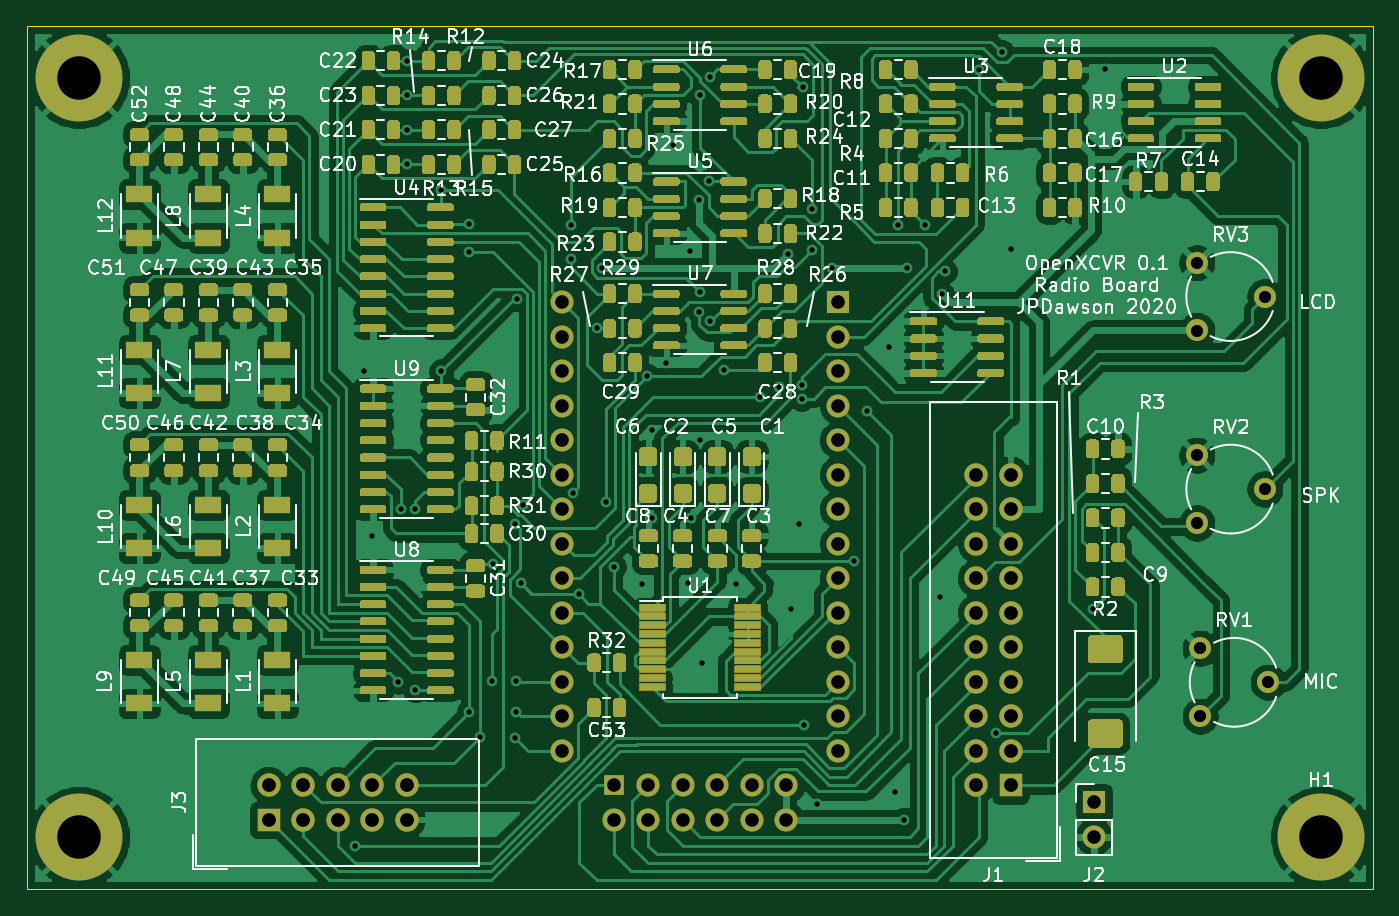
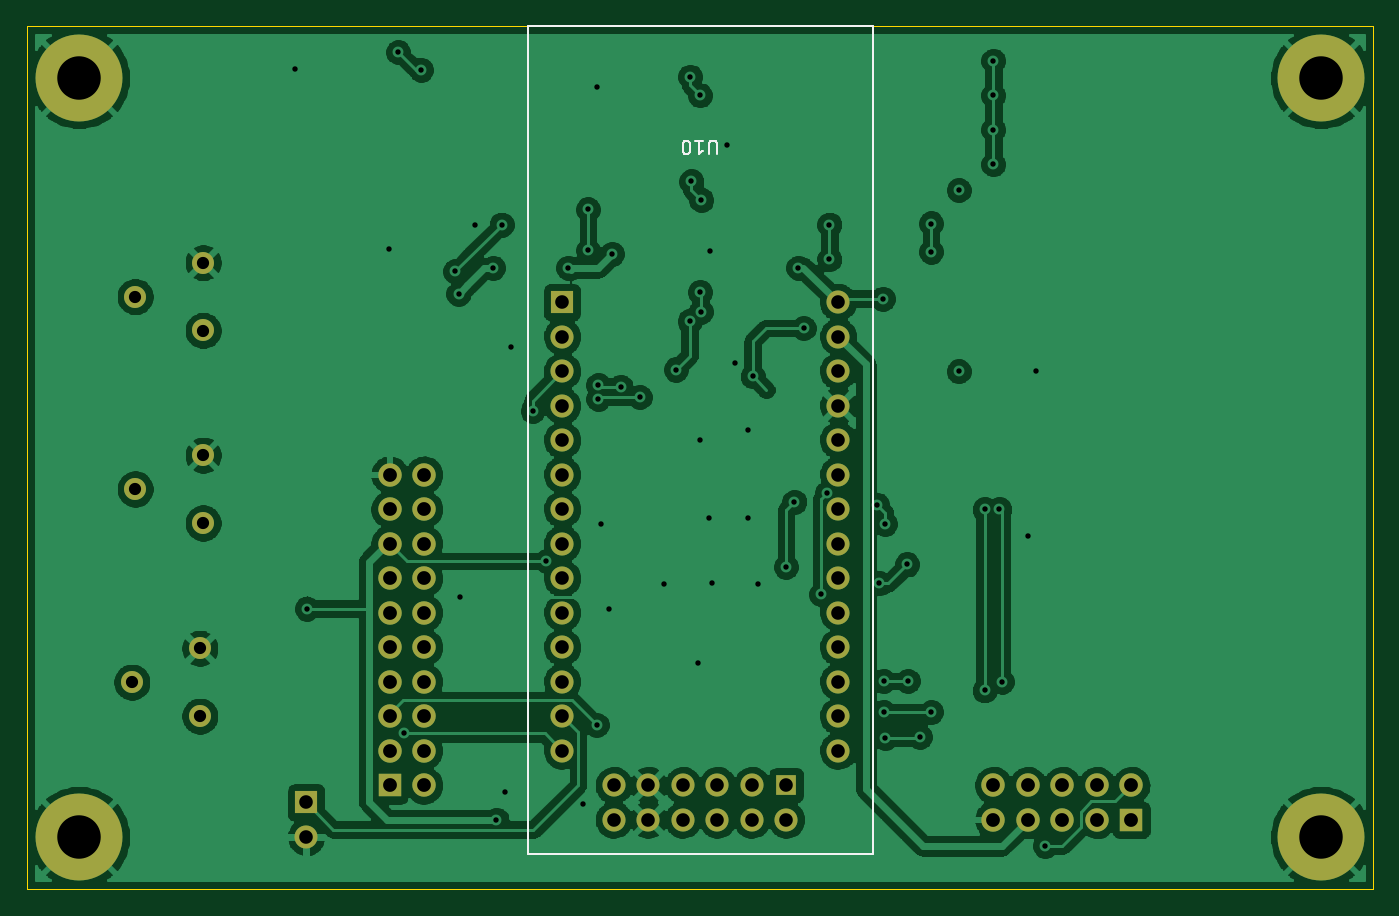
Circuit board: 10 layer files. Board 99.1 x 63.5 mm.
- bottom_copper: RADIO-B_Cu.gbl (277823 bytes)
- bottom_mask: RADIO-B_Mask.gbs (2989 bytes)
- paste: RADIO-B_Paste.gbp (552 bytes)
- bottom_silk: RADIO-B_SilkS.gbo (1755 bytes)
- outline: RADIO-Edge_Cuts.gm1 (743 bytes)
- top_copper: RADIO-F_Cu.gtl (522183 bytes)
- top_mask: RADIO-F_Mask.gts (158470 bytes)
- paste: RADIO-F_Paste.gtp (156033 bytes)
- top_silk: RADIO-F_SilkS.gto (122977 bytes)
- drill: RADIO-PTH.drl (2460 bytes)

=== bottom_copper: RADIO-B_Cu.gbl (277823 bytes, source omitted) ===
=== bottom_mask: RADIO-B_Mask.gbs ===
G04 #@! TF.GenerationSoftware,KiCad,Pcbnew,5.99.0-unknown-43514a1~86~ubuntu18.04.1*
G04 #@! TF.CreationDate,2020-02-15T13:45:35+00:00*
G04 #@! TF.ProjectId,RADIO,52414449-4f2e-46b6-9963-61645f706362,rev?*
G04 #@! TF.SameCoordinates,Original*
G04 #@! TF.FileFunction,Soldermask,Bot*
G04 #@! TF.FilePolarity,Negative*
%FSLAX46Y46*%
G04 Gerber Fmt 4.6, Leading zero omitted, Abs format (unit mm)*
G04 Created by KiCad (PCBNEW 5.99.0-unknown-43514a1~86~ubuntu18.04.1) date 2020-02-15 13:45:35*
%MOMM*%
%LPD*%
G01*
G04 APERTURE LIST*
%ADD10C,1.620000*%
%ADD11C,6.400000*%
%ADD12O,1.727200X1.727200*%
%ADD13R,1.727200X1.727200*%
%ADD14C,1.700000*%
%ADD15R,1.524000X1.524000*%
%ADD16R,1.700000X1.700000*%
%ADD17O,1.700000X1.700000*%
G04 APERTURE END LIST*
D10*
X175006000Y-78279000D03*
X180006000Y-75779000D03*
X175006000Y-73279000D03*
X175006000Y-92456000D03*
X180006000Y-89956000D03*
X175006000Y-87456000D03*
X175260000Y-106680000D03*
X180260000Y-104180000D03*
X175260000Y-101680000D03*
D11*
X92710000Y-59690000D03*
X92710000Y-115570000D03*
X184150000Y-59690000D03*
X184150000Y-115570000D03*
D12*
X116840000Y-111760000D03*
X116840000Y-114300000D03*
X114300000Y-111760000D03*
X114300000Y-114300000D03*
X111760000Y-111760000D03*
X111760000Y-114300000D03*
X109220000Y-111760000D03*
X109220000Y-114300000D03*
X106680000Y-111760000D03*
D13*
X106680000Y-114300000D03*
D14*
X144780000Y-114300000D03*
X142240000Y-114300000D03*
X139700000Y-114300000D03*
X137160000Y-114300000D03*
X134620000Y-114300000D03*
X132080000Y-114300000D03*
X144780000Y-111760000D03*
X142240000Y-111760000D03*
X139700000Y-111760000D03*
X137160000Y-111760000D03*
X134620000Y-111760000D03*
D15*
X132080000Y-111760000D03*
D14*
X148590000Y-109220000D03*
X148590000Y-106680000D03*
X148590000Y-104140000D03*
X148590000Y-101600000D03*
X148590000Y-99060000D03*
X148590000Y-96520000D03*
X148590000Y-93980000D03*
X148590000Y-91440000D03*
X148590000Y-88900000D03*
X148590000Y-86360000D03*
X148590000Y-83820000D03*
X148590000Y-81280000D03*
X148590000Y-78740000D03*
D16*
X148590000Y-76200000D03*
D14*
X128270000Y-109220000D03*
X128270000Y-106680000D03*
X128270000Y-104140000D03*
X128270000Y-101600000D03*
X128270000Y-99060000D03*
X128270000Y-96520000D03*
X128270000Y-93980000D03*
X128270000Y-91440000D03*
X128270000Y-88900000D03*
X128270000Y-86360000D03*
X128270000Y-83820000D03*
X128270000Y-81280000D03*
X128270000Y-78740000D03*
X128270000Y-76200000D03*
D17*
X167435000Y-115570000D03*
D16*
X167435000Y-113030000D03*
D12*
X158750000Y-88900000D03*
X161290000Y-88900000D03*
X158750000Y-91440000D03*
X161290000Y-91440000D03*
X158750000Y-93980000D03*
X161290000Y-93980000D03*
X158750000Y-96520000D03*
X161290000Y-96520000D03*
X158750000Y-99060000D03*
X161290000Y-99060000D03*
X158750000Y-101600000D03*
X161290000Y-101600000D03*
X158750000Y-104140000D03*
X161290000Y-104140000D03*
X158750000Y-106680000D03*
X161290000Y-106680000D03*
X158750000Y-109220000D03*
X161290000Y-109220000D03*
X158750000Y-111760000D03*
D13*
X161290000Y-111760000D03*
M02*

=== paste: RADIO-B_Paste.gbp ===
G04 #@! TF.GenerationSoftware,KiCad,Pcbnew,5.99.0-unknown-43514a1~86~ubuntu18.04.1*
G04 #@! TF.CreationDate,2020-02-15T13:45:35+00:00*
G04 #@! TF.ProjectId,RADIO,52414449-4f2e-46b6-9963-61645f706362,rev?*
G04 #@! TF.SameCoordinates,Original*
G04 #@! TF.FileFunction,Paste,Bot*
G04 #@! TF.FilePolarity,Positive*
%FSLAX46Y46*%
G04 Gerber Fmt 4.6, Leading zero omitted, Abs format (unit mm)*
G04 Created by KiCad (PCBNEW 5.99.0-unknown-43514a1~86~ubuntu18.04.1) date 2020-02-15 13:45:35*
%MOMM*%
%LPD*%
G01*
G04 APERTURE LIST*
G04 APERTURE END LIST*
M02*

=== bottom_silk: RADIO-B_SilkS.gbo ===
G04 #@! TF.GenerationSoftware,KiCad,Pcbnew,5.99.0-unknown-43514a1~86~ubuntu18.04.1*
G04 #@! TF.CreationDate,2020-02-15T13:45:35+00:00*
G04 #@! TF.ProjectId,RADIO,52414449-4f2e-46b6-9963-61645f706362,rev?*
G04 #@! TF.SameCoordinates,Original*
G04 #@! TF.FileFunction,Legend,Bot*
G04 #@! TF.FilePolarity,Positive*
%FSLAX46Y46*%
G04 Gerber Fmt 4.6, Leading zero omitted, Abs format (unit mm)*
G04 Created by KiCad (PCBNEW 5.99.0-unknown-43514a1~86~ubuntu18.04.1) date 2020-02-15 13:45:35*
%MOMM*%
%LPD*%
G01*
G04 APERTURE LIST*
%ADD10C,0.120000*%
%ADD11C,0.150000*%
G04 APERTURE END LIST*
D10*
X151130000Y-116840000D02*
X125730000Y-116840000D01*
X125730000Y-116840000D02*
X125730000Y-55880000D01*
X125730000Y-55880000D02*
X151130000Y-55880000D01*
X151130000Y-55880000D02*
X151130000Y-116840000D01*
D11*
X137191904Y-65317619D02*
X137191904Y-64508095D01*
X137239523Y-64412857D01*
X137287142Y-64365238D01*
X137382380Y-64317619D01*
X137572857Y-64317619D01*
X137668095Y-64365238D01*
X137715714Y-64412857D01*
X137763333Y-64508095D01*
X137763333Y-65317619D01*
X138763333Y-64317619D02*
X138191904Y-64317619D01*
X138477619Y-64317619D02*
X138477619Y-65317619D01*
X138382380Y-65174761D01*
X138287142Y-65079523D01*
X138191904Y-65031904D01*
X139382380Y-65317619D02*
X139477619Y-65317619D01*
X139572857Y-65270000D01*
X139620476Y-65222380D01*
X139668095Y-65127142D01*
X139715714Y-64936666D01*
X139715714Y-64698571D01*
X139668095Y-64508095D01*
X139620476Y-64412857D01*
X139572857Y-64365238D01*
X139477619Y-64317619D01*
X139382380Y-64317619D01*
X139287142Y-64365238D01*
X139239523Y-64412857D01*
X139191904Y-64508095D01*
X139144285Y-64698571D01*
X139144285Y-64936666D01*
X139191904Y-65127142D01*
X139239523Y-65222380D01*
X139287142Y-65270000D01*
X139382380Y-65317619D01*
M02*

=== outline: RADIO-Edge_Cuts.gm1 ===
G04 #@! TF.GenerationSoftware,KiCad,Pcbnew,5.99.0-unknown-43514a1~86~ubuntu18.04.1*
G04 #@! TF.CreationDate,2020-02-15T13:45:35+00:00*
G04 #@! TF.ProjectId,RADIO,52414449-4f2e-46b6-9963-61645f706362,rev?*
G04 #@! TF.SameCoordinates,Original*
G04 #@! TF.FileFunction,Profile,NP*
%FSLAX46Y46*%
G04 Gerber Fmt 4.6, Leading zero omitted, Abs format (unit mm)*
G04 Created by KiCad (PCBNEW 5.99.0-unknown-43514a1~86~ubuntu18.04.1) date 2020-02-15 13:45:35*
%MOMM*%
%LPD*%
G01*
G04 APERTURE LIST*
%ADD10C,0.100000*%
G04 APERTURE END LIST*
D10*
X88900000Y-119380000D02*
X88900000Y-55880000D01*
X187960000Y-119380000D02*
X88900000Y-119380000D01*
X187960000Y-55880000D02*
X187960000Y-119380000D01*
X88900000Y-55880000D02*
X187960000Y-55880000D01*
M02*

=== top_copper: RADIO-F_Cu.gtl (522183 bytes, source omitted) ===
=== top_mask: RADIO-F_Mask.gts (158470 bytes, source omitted) ===
=== paste: RADIO-F_Paste.gtp (156033 bytes, source omitted) ===
=== top_silk: RADIO-F_SilkS.gto (122977 bytes, source omitted) ===
=== drill: RADIO-PTH.drl ===
M48
INCH,TZ
T1C0.0157
T2C0.0354
T3C0.0394
T4C0.0400
T5C0.1260
%
G90
G05
T1
X44500Y-45750
X44750Y-32000
X45000Y-36775
X45750Y-41000
X45823Y-36000
X46000Y-23000
X46000Y-24000
X46000Y-25000
X46000Y-26000
X46250Y-36000
X46250Y-41250
X47000Y-26750
X47000Y-32000
X47800Y-27719
X47800Y-28535
X47800Y-41875
X48125Y-42600
X48475Y-40975
X48500Y-37600
X49125Y-42625
X49137Y-36425
X49175Y-40975
X49175Y-41875
X49200Y-29900
X49302Y-38148
X49365Y-35870
X50750Y-27750
X50750Y-28750
X50817Y-35525
X50987Y-38463
X51500Y-30750
X51650Y-29000
X51765Y-35788
X52009Y-37669
X52825Y-38175
X52975Y-32144
X53100Y-33700
X53118Y-36250
X53500Y-31750
X53725Y-25450
X54150Y-38150
X54200Y-28525
X54250Y-36250
X54462Y-27038
X54477Y-30275
X54500Y-24000
X54500Y-29704
X54500Y-34000
X54550Y-40450
X54750Y-26500
X54788Y-23462
X54800Y-30550
X55200Y-31950
X55550Y-38175
X56250Y-32750
X56800Y-32450
X57050Y-28600
X57150Y-38900
X57375Y-36425
X57448Y-32398
X57450Y-32800
X57475Y-23775
X57500Y-42250
X57750Y-27311
X57750Y-28500
X57900Y-44550
X58321Y-29000
X58950Y-37500
X59350Y-33150
X59975Y-31300
X60150Y-44200
X60250Y-27750
X60400Y-45000
X60500Y-29000
X61025Y-27750
X61450Y-38550
X61500Y-29750
X61600Y-29100
X62585Y-23265
X63081Y-42500
X63250Y-22750
X63525Y-28450
X65897Y-38879
X66250Y-23250
T2
X69000Y-40031
X69000Y-42000
X70969Y-41016
X68900Y-28850
X68900Y-30819
X70869Y-29834
X68900Y-34431
X68900Y-36400
X70869Y-35416
T3
X50500Y-30000
X50500Y-31000
X50500Y-32000
X50500Y-33000
X50500Y-34000
X50500Y-35000
X50500Y-36000
X50500Y-37000
X50500Y-38000
X50500Y-39000
X50500Y-40000
X50500Y-41000
X50500Y-42000
X50500Y-43000
X52000Y-44000
X52000Y-45000
X53000Y-44000
X53000Y-45000
X54000Y-44000
X54000Y-45000
X55000Y-44000
X55000Y-45000
X56000Y-44000
X56000Y-45000
X57000Y-44000
X57000Y-45000
X58500Y-30000
X58500Y-31000
X58500Y-32000
X58500Y-33000
X58500Y-34000
X58500Y-35000
X58500Y-36000
X58500Y-37000
X58500Y-38000
X58500Y-39000
X58500Y-40000
X58500Y-41000
X58500Y-42000
X58500Y-43000
X65919Y-44500
X65919Y-45500
T4
X62500Y-35000
X62500Y-36000
X62500Y-37000
X62500Y-38000
X62500Y-39000
X62500Y-40000
X62500Y-41000
X62500Y-42000
X62500Y-43000
X62500Y-44000
X63500Y-35000
X63500Y-36000
X63500Y-37000
X63500Y-38000
X63500Y-39000
X63500Y-40000
X63500Y-41000
X63500Y-42000
X63500Y-43000
X63500Y-44000
X42000Y-44000
X42000Y-45000
X43000Y-44000
X43000Y-45000
X44000Y-44000
X44000Y-45000
X45000Y-44000
X45000Y-45000
X46000Y-44000
X46000Y-45000
T5
X72500Y-23500
X36500Y-23500
X36500Y-45500
X72500Y-45500
T0
M30
